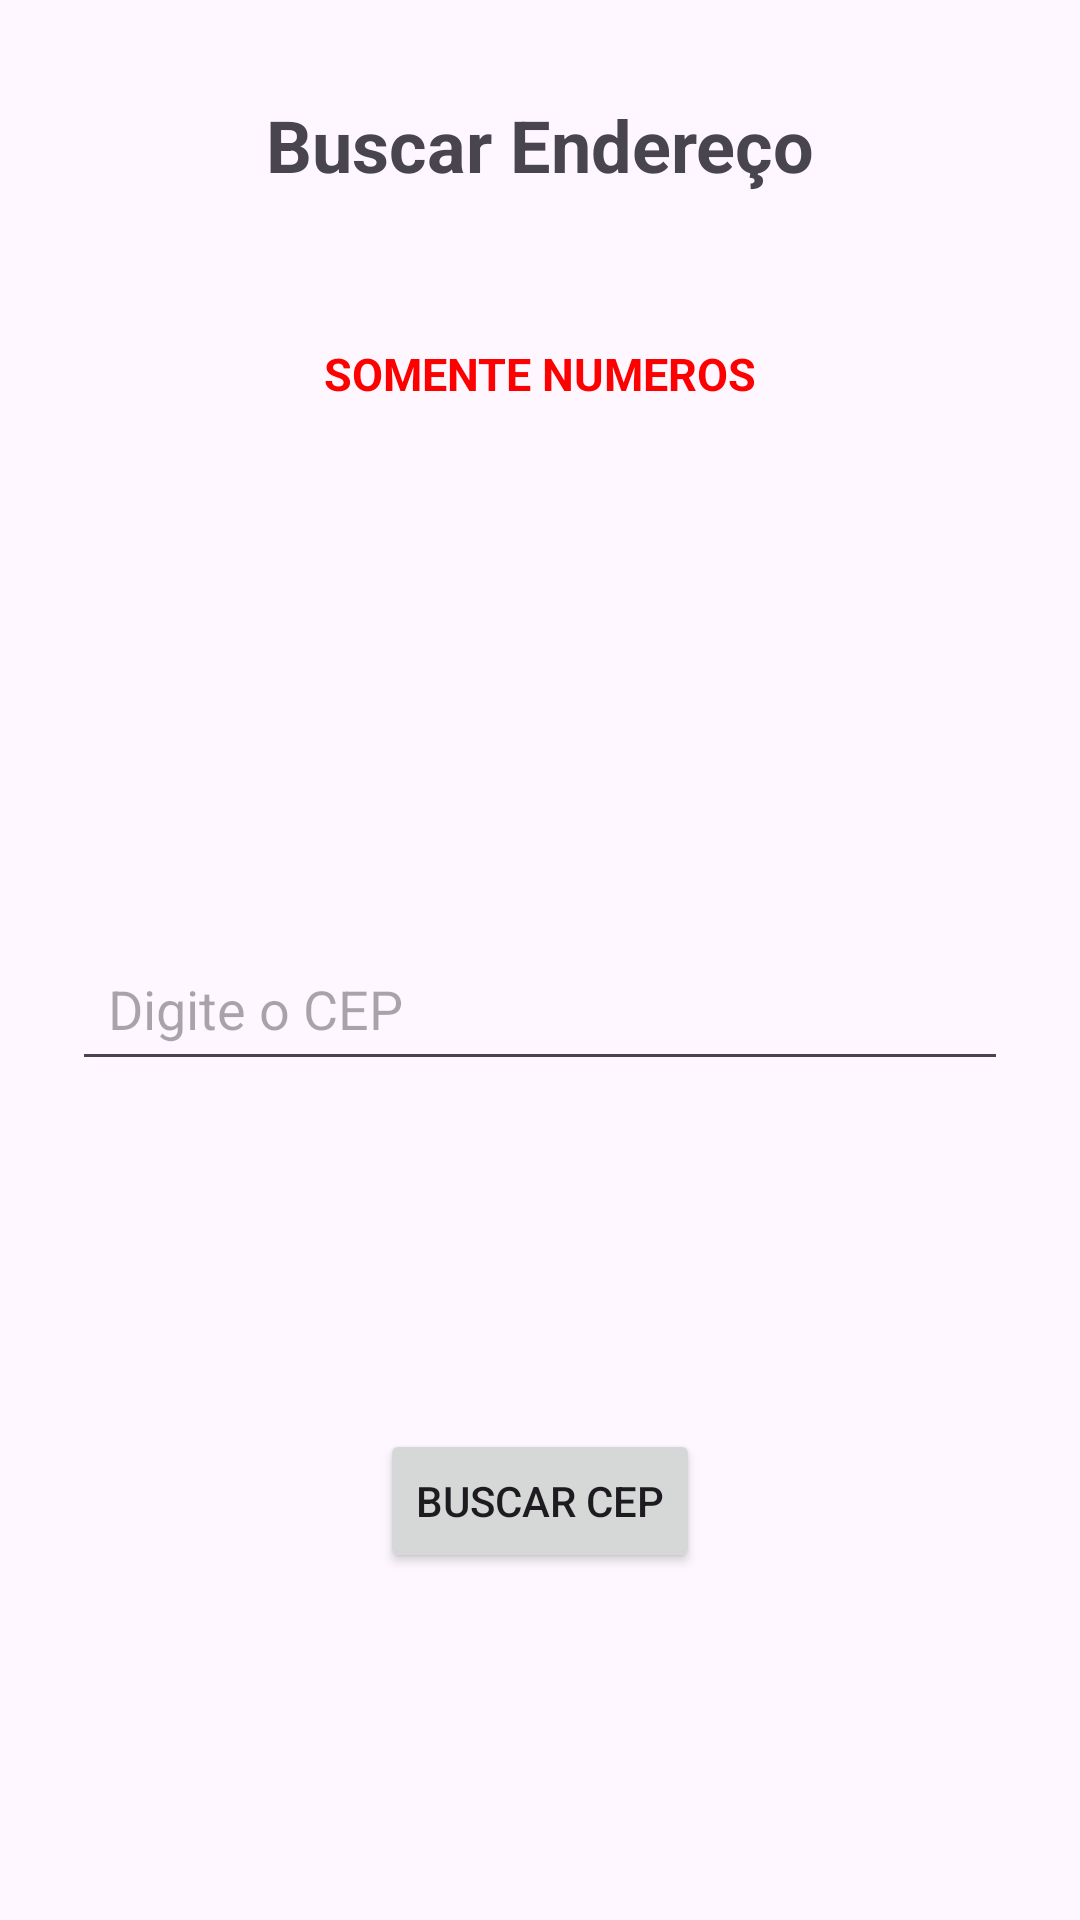

Layout XML and referenced resources for this Android screen:
<!-- AndroidManifest.xml: application theme Theme.ApiCep -->
<!-- res/layout/activity_main.xml -->
<?xml version="1.0" encoding="utf-8"?>
<androidx.constraintlayout.widget.ConstraintLayout xmlns:android="http://schemas.android.com/apk/res/android"
    xmlns:app="http://schemas.android.com/apk/res-auto"
    xmlns:tools="http://schemas.android.com/tools"
    android:id="@+id/main"
    android:layout_width="match_parent"
    android:layout_height="match_parent"
    tools:context=".MainActivity">

    <TextView
        android:id="@+id/titulo"
        android:layout_width="wrap_content"
        android:layout_height="wrap_content"
        android:layout_marginTop="32dp"
        android:text="Buscar Endereço"
        android:textSize="24sp"
        android:textStyle="bold"
        app:layout_constraintEnd_toEndOf="parent"
        app:layout_constraintStart_toStartOf="parent"
        app:layout_constraintTop_toTopOf="parent" />

    <TextView
        android:layout_width="wrap_content"
        android:layout_height="wrap_content"
        android:layout_marginTop="50dp"
        android:text="Somente Numeros"
        android:textAlignment="center"
        android:textAllCaps="true"
        android:textColor="#FF0000"
        android:textSize="15dp"
        android:textStyle="bold"
        app:layout_constraintEnd_toEndOf="parent"
        app:layout_constraintStart_toStartOf="parent"
        app:layout_constraintTop_toBottomOf="@id/titulo" />

    <EditText
        android:id="@+id/editCep"
        android:layout_width="0dp"
        android:layout_height="wrap_content"
        android:layout_margin="24dp"
        android:hint="Digite o CEP"
        android:inputType="number"
        android:maxLength="9"
        android:padding="12dp"
        app:layout_constraintBottom_toBottomOf="parent"
        app:layout_constraintEnd_toEndOf="parent"
        app:layout_constraintStart_toStartOf="parent"
        app:layout_constraintTop_toTopOf="@id/titulo" />

    <Button
        android:id="@+id/btnBuscar"
        android:layout_width="wrap_content"
        android:layout_height="wrap_content"
        android:text="Buscar CEP"
        app:layout_constraintBottom_toBottomOf="parent"
        app:layout_constraintEnd_toEndOf="parent"
        app:layout_constraintStart_toStartOf="parent"
        app:layout_constraintTop_toBottomOf="@id/editCep" />

</androidx.constraintlayout.widget.ConstraintLayout>
<!-- resources referenced by this layout -->
<resources>
  <style name="Theme.ApiCep" parent="Base.Theme.ApiCep" />
  <style name="Base.Theme.ApiCep" parent="Theme.Material3.DayNight.NoActionBar">
          
          
      </style>
</resources>
